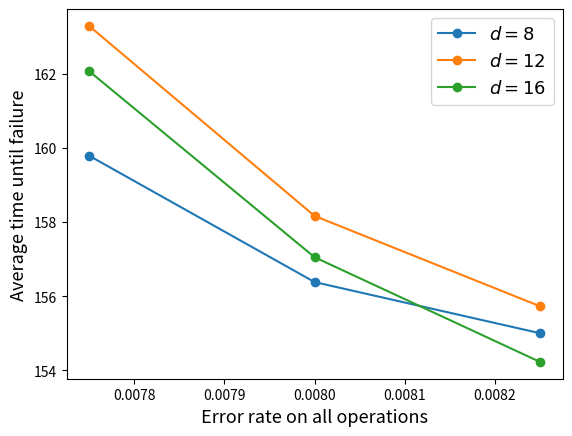

Write Python code to recreate this figure.
import matplotlib.pyplot as plt
import numpy as np
from scipy.optimize import curve_fit

# Over a0
# a0 = [2, 4, 6, 8]
# GHZ_8 = [.0607, .3914, .4369, .7445]
# GHZ_12 = [.0186, .1997, .3227, .7609]
# GHZ_16 = [.0071, .1976, .3172, .7904]
#
#
# a03 = [2, 4, 6, 8, 12]
# GHZ3_8 = [.3745, .7415, .8347, .91, .9143]
# GHZ3_12 = [.231, .7215, .7444, .8817, .9374]
# GHZ3_16 = [.1945, .7569, .8136, .9104, .9206]


# Over eta
# eta = [1/30, 1/40, 1/50, 1/60, 1/70, 1/80]
# GHZ_8 = [0.0144, 0.0449, 0.8002, 0.934, 0.9362, 0.9372]
# GHZ_12 = [0.0014, 0.0093, 0.8289, 0.9401, 0.9425, 0.9493]
# GHZ_16 = [0.0009, 0.003, 0.8117, 0.944, 0.949, 0.953]


# PQ test cycles=50
# pq = [0.0060, 0.0080, 0.0100, 0.0120, 0.0140, 0.0160, 0.0180, 0.0200, 0.0220, 0.0240, 0.0260, 0.0280, 0.0300, 0.0320, 0.0340]
# d4 = [0.0479, 0.0827, 0.1380, 0.2012, 0.2735, 0.3440, 0.4209, 0.4877, 0.5516, 0.6133, 0.6542, 0.6831, 0.7151, 0.7169, 0.7339]
# d8 = [0.0006, 0.0019, 0.0033, 0.0099, 0.0275, 0.0535, 0.1130, 0.1919, 0.2902, 0.4146, 0.5455, 0.6370, 0.6969, 0.7189, 0.7392]
# d12 =[0.0000, 0.0001, 0.0001, 0.0011, 0.0041, 0.0148, 0.0403, 0.0866, 0.1951, 0.3364, 0.5012, 0.6349, 0.7074, 0.7361, 0.7521]
# d16 =[0.0000, 0.0000, 0.0000, 0.0004, 0.0008, 0.0049, 0.0167, 0.0513, 0.1463, 0.3073, 0.5068, 0.6589, 0.7261, 0.7427, 0.7476]

# With cycles=distance
# d4 = [0.0062, 0.0087, 0.0143, 0.0213, 0.0281, 0.0393, 0.0527, 0.0668, 0.0810, 0.1067, 0.1265, 0.1473, 0.1722, 0.1936, 0.2183]
# d8 = [0.0001, 0.0004, 0.0019, 0.0040, 0.0079, 0.0132, 0.0270, 0.0467, 0.0745, 0.1043, 0.1487, 0.2052, 0.2644, 0.3373, 0.3930]
# d12= [0.0000, 0.0001, 0.0004, 0.0011, 0.0027, 0.0068, 0.0170, 0.0335, 0.0755, 0.1336, 0.2086, 0.2916, 0.3980, 0.5007, 0.5706]
# d16= [0.0000, 0.0000, 0.0001, 0.0001, 0.0009, 0.0031, 0.0095, 0.0301, 0.0685, 0.1462, 0.2700, 0.3878, 0.5233, 0.6310, 0.6825]


# d4 = np.array(d4)
# d8 = np.array(d8)
# d12 = np.array(d12)
# d16 = np.array(d16)
#
# plt.plot(pq, 1-d4, 'o-', label=r"$d=4$")
# plt.plot(pq, 1-d8, 'o-', label=r"$d=8$")
# plt.plot(pq, 1-d12, 'o-', label=r"$d=12$")
# plt.plot(pq, 1-d16, 'o-', label=r"$d=16$")


# cycles=2distance
# d4 = [0.0078, 0.0152, 0.0240, 0.0404, 0.0554, 0.0742, 0.0927, 0.1320, 0.1611, 0.1879, 0.2183, 0.2623, 0.2971, 0.3371, 0.3698]
# d8 = [0.0000, 0.0005, 0.0033, 0.0052, 0.0111, 0.0198, 0.0429, 0.0798, 0.1245, 0.1864, 0.2585, 0.3472, 0.4274, 0.4986, 0.5801]
# d12= [0.0000, 0.0000, 0.0000, 0.0004, 0.0026, 0.0101, 0.0245, 0.0518, 0.1105, 0.1995, 0.3313, 0.4606, 0.5856, 0.6654, 0.7151]
# d16= [0.0001, 0.0000, 0.0001, 0.0003, 0.0014, 0.0024, 0.0115, 0.0386, 0.1097, 0.2165, 0.4007, 0.5613, 0.6832, 0.7327, 0.7467]

# cycles=3distance
# d4 = [0.0126, 0.0247, 0.0387, 0.0558, 0.0759, 0.1067, 0.1368, 0.1795, 0.2090, 0.2605, 0.3042, 0.3500, 0.3791, 0.4332, 0.4809]
# d8 = [0.0001, 0.0004, 0.0024, 0.0053, 0.0123, 0.0313, 0.0619, 0.1021, 0.1708, 0.2503, 0.3429, 0.4416, 0.5356, 0.6090, 0.6716]
# d12= [0.0000, 0.0000, 0.0002, 0.0010, 0.0043, 0.0097, 0.0287, 0.0728, 0.1538, 0.2717, 0.4189, 0.5622, 0.6632, 0.7217, 0.7492]
# d16= [0.0000, 0.0000, 0.0000, 0.0000, 0.0014, 0.0041, 0.0155, 0.0464, 0.1366, 0.2967, 0.4857, 0.6524, 0.7243, 0.7529, 0.7456]

###################3 Using the cheat decoder, c=d
# pq = [0.0060, 0.0080, 0.0100, 0.0120, 0.0140, 0.0160, 0.0180, 0.0200, 0.0220, 0.0240, 0.0260, 0.0280, 0.0300, 0.0320, 0.0340]
# d4 = [0.0038, 0.0073, 0.0130, 0.0148, 0.0242, 0.0283, 0.0412, 0.0519, 0.0714, 0.0832, 0.1012, 0.1151, 0.1360, 0.1600, 0.1785]
# d8 = [0.0000, 0.0001, 0.0003, 0.0008, 0.0018, 0.0057, 0.0133, 0.0214, 0.0361, 0.0598, 0.0903, 0.1337, 0.1775, 0.2261, 0.2876]
# d12= [0.0000, 0.0000, 0.0000, 0.0003, 0.0007, 0.0016, 0.0044, 0.0126, 0.0262, 0.0572, 0.1107, 0.1765, 0.2641, 0.3674, 0.4745]
# d16= [0.0000, 0.0000, 0.0000, 0.0000, 0.0000, 0.0005, 0.0013, 0.0084, 0.0238, 0.0589, 0.1381, 0.2498, 0.3843, 0.5233, 0.6177]
#
# Cheat decoder c=100
# d4 = [0.0890, 0.1594, 0.2392, 0.3359, 0.4301, 0.5176, 0.5943, 0.6570, 0.6954, 0.7172, 0.7348, 0.7458, 0.7511, 0.7564, 0.7511]
# d8 = [0.0004, 0.0010, 0.0039, 0.0155, 0.0424, 0.0943, 0.1785, 0.3018, 0.4455, 0.5802, 0.6709, 0.7307, 0.7431, 0.7374, 0.7533]
# d12= [0.0000, 0.0001, 0.0002, 0.0015, 0.0034, 0.0148, 0.0490, 0.1318, 0.2991, 0.4861, 0.6413, 0.7249, 0.7543, 0.7495, 0.7467]



# P test Q=0
# pq = [0.095, 0.096, 0.097, 0.098, 0.100, 0.101, 0.102, 0.103, 0.104, 0.105]
# d4 =[0.2474, 0.2644, 0.2641, 0.2699, 0.2892, 0.2786, 0.2824, 0.2786, 0.3005, 0.2982]
# d8 =[0.2221, 0.2295, 0.2331, 0.2402, 0.2664, 0.2568, 0.2814, 0.2812, 0.3008, 0.2970]
# d12=[0.2028, 0.2094, 0.2242, 0.2277, 0.2403, 0.2596, 0.2709, 0.2754, 0.2964, 0.3041]
# d16=[0.1903, 0.1952, 0.2086, 0.2204, 0.2446, 0.2553, 0.2812, 0.2867, 0.2896, 0.3008]

# plt.plot(a03, GHZ3_8, 'o-', label=r"$d=8$")
# plt.plot(a03, GHZ3_12, 'o-', label=r"$d=12$")
# plt.plot(a03, GHZ3_16, 'o-', label=r"$d=16$")
#

# plt.plot(eta, GHZ_8, 'o-', label=r"$d=8$")
# plt.plot(eta, GHZ_12, 'o-', label=r"$d=12$")
# plt.plot(eta, GHZ_16, 'o-', label=r"$d=16$")


# Recalculation of the PQ test ------------------------------------------------------------------------------
#### Equal X Y Z error p/3
#### cycles = d
pq = [0.0220, 0.0240, 0.0260, 0.0280, 0.0300, 0.0320, 0.0340]
# d8 = [0.0067, 0.0130, 0.0230, 0.0327, 0.0520, 0.0770, 0.0970]
# d12= [0.0018, 0.0028, 0.0087, 0.0212, 0.0335, 0.0627, 0.0985]
# d16= [0.0005, 0.0013, 0.0042, 0.0093, 0.0239, 0.0520, 0.1062]
# #
# # #### cycles = 3d
# d8 = [0.0323, 0.0541, 0.0918, 0.1326, 0.1946, 0.2634, 0.3446]
# d12= [0.0067, 0.0174, 0.0353, 0.0752, 0.1362, 0.2366, 0.3664]
# d16= [0.0017, 0.0061, 0.0142, 0.0451, 0.1037, 0.2208, 0.3981]
# # #

# # ### Only Z err and q stab lie in stars
# # #### cycles = d
d8 = [0.0361, 0.0620, 0.0869, 0.1315, 0.1798, 0.2300, 0.2899]
d12= [0.0291, 0.0591, 0.1117, 0.1777, 0.2718, 0.3722, 0.4676]
d16= [0.0206, 0.0604, 0.1320, 0.2499, 0.3927, 0.5176, 0.6273]

#### GOOD cycles = 16
# d8 = [0.0918, 0.1361, 0.2048, 0.2855, 0.3773, 0.4559, 0.5421]
# d12= [0.0438, 0.0881, 0.1639, 0.2541, 0.3709, 0.4834, 0.5845]
# d16= [0.0215, 0.0582, 0.1326, 0.2521, 0.3909, 0.5263, 0.6187]

## GOOD one cycles = d already divided
# pq=[0.026, 0.027, 0.028, 0.029, 0.03, 0.031, 0.032, 0.033]
# d8= [0.01136, 0.01354, 0.01627, 0.019, 0.02303, 0.02551, 0.02909, 0.03301]
# d10= [0.01015, 0.01207, 0.01499, 0.0185, 0.02216, 0.02574, 0.02975, 0.03366]
# d12= [0.00894, 0.01163, 0.01546, 0.0187, 0.02298, 0.02725, 0.03089, 0.03509]
# d14= [0.00875, 0.01178, 0.01508, 0.0191, 0.02391, 0.02781, 0.03203, 0.03622]





# Circuit error rate p test --------------------------------------------
#### cycles = d
# pq = [0.0040, 0.0045, 0.0050, 0.0055, 0.0060, 0.0065, 0.0070, 0.0075, 0.0080, 0.0085, 0.0090]

# WRONG IMPLEMENTATION
# d8= [0.00045, 0.00030, 0.00105, 0.00175, 0.00195, 0.00420, 0.00790, 0.00720, 0.01290, 0.01965, 0.01585]
# d12=[0.00000, 0.00005, 0.00015, 0.00045, 0.00075, 0.00035, 0.00150, 0.00160, 0.00835, 0.00350, 0.01025]
# d16=[0.00000, 0.00000, 0.00005, 0.00000, 0.00005, 0.00035, 0.00120, 0.00080, 0.00380, 0.00315, 0.00790]

# STILL WRONG
# d8 = [0.00280, 0.00715, 0.00975, 0.01420, 0.02070, 0.02575, 0.03380, 0.05875, 0.07865, 0.08710, 0.11765]
# d12= [0.00045, 0.00130, 0.00260, 0.00335, 0.00790, 0.01670, 0.02275, 0.04380, 0.05690, 0.08790, 0.12240]
# d16= [0.00005, 0.00025, 0.00055, 0.00180, 0.00420, 0.00840, 0.01770, 0.02985, 0.05855, 0.08950, 0.19810]

# STILL WRONG
# d8 = [0.00216667, 0.00296667, 0.00456667, 0.00671667, 0.01050000, 0.01550000, 0.02168333, 0.02840000, 0.03746667, 0.04950000, 0.06291667]
# d12= [0.00010000, 0.00041667, 0.00080000, 0.00141667, 0.00331667, 0.00550000, 0.00961667, 0.01551667, 0.02301667, 0.03625000, 0.05433333]
# d16= [0.00003333, 0.00010000, 0.00020000, 0.00043333, 0.00078333, 0.00216667, 0.00465000, 0.00861667, 0.01568333, 0.02828333, 0.05267773]

# cycles = d WRONG!!!!!
# pq = [0.0040, 0.0045, 0.0050, 0.0055, 0.0060, 0.0065, 0.0070, 0.0075, 0.0080, 0.0085, 0.0090, 0.0095, 0.0100, 0.0105, 0.0110]
# d8 = [0.00100, 0.00250, 0.00420, 0.00705, 0.01085, 0.01630, 0.02080, 0.03025, 0.04260, 0.05880, 0.07310, 0.09485, 0.12130, 0.14930, 0.18585]
# d12= [0.00000, 0.00030, 0.00065, 0.00170, 0.00265, 0.00550, 0.00975, 0.01710, 0.02435, 0.04440, 0.06490, 0.10475, 0.14100, 0.18810, 0.24800]
# d16= [0.00000, 0.00000, 0.00010, 0.00025, 0.00065, 0.00215, 0.00485, 0.00865, 0.01945, 0.03895, 0.06370, 0.11195, 0.16875, 0.23805, 0.33380]



# NN monolithic cycles = 100
# pq = [0.006, 0.0065, 0.007, 0.0075, 0.008, 0.0085, 0.009, 0.0095, 0.01, 0.0105,
# 0.011, 0.0115, 0.012, 0.0125, 0.013, 0.0135, 0.014]
#
# d8 = [0.00689, 0.00773, .00831, 0.00874, .00901, 0.00916, 0.00926, 0.00934,
#       0.00932, 0.00936, .00936, 0.00938, .00937, 0.00939, .00938, 0.00938,
#       0.00937]
# d10= [0.00527, 0.00650, 0.00759, 0.00833, 0.00881, 0.00913, 0.00926, 0.00933, 0.00935,
#       0.00937, 0.00937,
#       0.00937, 0.00939,
#       0.00936, 0.00936,
#       0.00938, 0.00936]
#
# d12= [0.004, 0.00553, 0.00696, 0.00801, 0.00872, 0.00911, 0.00927, 0.00934,
#       0.00933, 0.00938, 0.00938, 0.00937, 0.00937, 0.00939, 0.0094, 0.00937,
#       0.00939]
#
# d14= [0.00292, 0.00461, 0.00638, 0.00774, 0.00865, 0.0091, 0.0093, 0.00935,
#       0.00939, 0.00938, 0.00936, 0.00938, 0.00936, 0.00939, 0.00938, 0.00938,
#       0.00938]


## NN nat comm comparation
## EXPEDIENT
# pq = [0.00600, 0.00625, 0.00650]
# d8 = [0.00839, 0.00874, 0.00898]
# d12= [0.00801, 0.00864, 0.00903]
# d16= [0.00793, 0.00868, 0.00909]

# # STRINGENT
pq = [0.00775, 0.00800, 0.00825]
# d8 = [0.00884, 0.00905, 0.00918]
# d12= [0.00882, 0.00906, 0.00921]
# d16= [0.00876, 0.00909, 0.00923]

d8 = [0.88505, 0.904625, 0.91435]
d12= [0.8749, 0.903225, 0.92165]
d16= [0.881475, 0.913525, 0.926275]

d8 = [0.89405, 0.913525, 0.92165]
d12= [0.8749, 0.903225, 0.91735]
d16= [0.881475, 0.909625, 0.926275]
#### Understatiding WTF
# #### d = 8 cycles = [d, 2d, 3d, 4d, 5d] resuls non divided by cycles
# cycles = [8, 16, 24, 32, 40, 48]
# ### Below threshold pq = 0.015
# b = [0.005, 0.007, 0.01375, 0.02, 0.028, 0.0265]
# ### Close to threshold pq = 0.027
# c = [0.109, 0.25050, 0.35925, 0.42375, 0.5115, 0.56425]
# ### Beyond threshold pq = 0.04
# a = [0.478, 0.679, 0.72925, 0.7295, 0.755, 0.7445]
#
# ### Beyond threshold pq = 0.10
# a = [0.7585, 0.746]
#
#
#





# fact=.61
pq = np.array(pq)
# d4 = np.array(d4)
d8 = np.array(d8)*.7/100.
# d10 = np.array(d10)
d12 = np.array(d12)*.7/100.
# d14 = np.array(d14)
d16 = np.array(d16)*.7/100.
# d8 = np.array(d82)/16
# d12 = np.array(d122)/16
# d16 = np.array(d162)/16


# d8 = np.array([158.23, 156.8,  155.8])
# d12= []

# # plt.plot(pq, 1/d14, 'o-', label=r"$d=14$")
# plt.plot(pq*100, 1/d8, 'o-', label=r"$d=8$")
# plt.plot(pq*100, 1/d12, 'o-', label=r"$d=12$")
# # plt.plot(pq, 1/d10, 'o-', label=r"$d=10$")
# plt.plot(pq*100, 1/d16, 'o-', label=r"$d=16$")





# def threshold(X, A, B, C, pth, v):
#     p, d = X
#     pl = A + B*(p - pth)*(d**(1/v)) + C*((p - pth)*(d**(1/v)))**2
#     return pl
#
# o = np.ones_like(d8)
# pl = np.concatenate((d8, d12, d16))
# pqs = np.concatenate((pq, pq, pq))
# ds = np.concatenate((o*8, o*12, o*16))
#
# vals, errors = curve_fit(threshold, (pqs, ds), pl, (0.5, 0.5, 0.5, 0.1, .2))

plt.plot(pq, 1/d8, 'o-', label=r"$d=8$")
plt.plot(pq, 1/d12, 'o-', label=r"$d=12$")
# plt.plot(pq, 1-d14, 'o-', label=r"$d=14$")
plt.plot(pq, 1/d16, 'o-', label=r"$d=16$")
#
# plt.plot(pq, 1- threshold((pq, 8), vals[0], vals[1], vals[2], vals[3], vals[4]))
# plt.plot(pq, 1- threshold((pq, 12), vals[0], vals[1], vals[2], vals[3], vals[4]))
# plt.plot(pq, 1-threshold((pq, 16), vals[0], vals[1], vals[2], vals[3], vals[4]))
#



# plt.ylim([0.4, 1])
# plt.title("EXPEDIENT")
plt.ylabel(r"Average time until failure", fontsize=13)
plt.xlabel(r"Error rate on all operations", fontsize=13)
plt.legend(fontsize=13)
plt.show()




# ('p=', 0.006, ' : ', 0.00839)
# ('p=', 0.00625, ' : ', 0.00874)
# ('p=', 0.0065, ' : ', 0.00898)
# ('p=', 0.006, ' : ', 0.00801)
# ('p=', 0.00625, ' : ', 0.00864)
# ('p=', 0.0065, ' : ', 0.00903)
# ('p=', 0.006, ' : ', 0.00793)
# ('p=', 0.00625, ' : ', 0.00868)
# ('p=', 0.0065, ' : ', 0.00909)
# ('p=', 0.00775, ' : ', 0.00884)
# ('p=', 0.008, ' : ', 0.00905)
# ('p=', 0.00825, ' : ', 0.00916)
# ('p=', 0.00775, ' : ', 0.00876)
# ('p=', 0.008, ' : ', 0.00906)
# ('p=', 0.00825, ' : ', 0.00921)
# ('p=', 0.00775, ' : ', 0.00882)
# ('p=', 0.008, ' : ', 0.00911)
# ('p=', 0.00825, ' : ', 0.00927)
